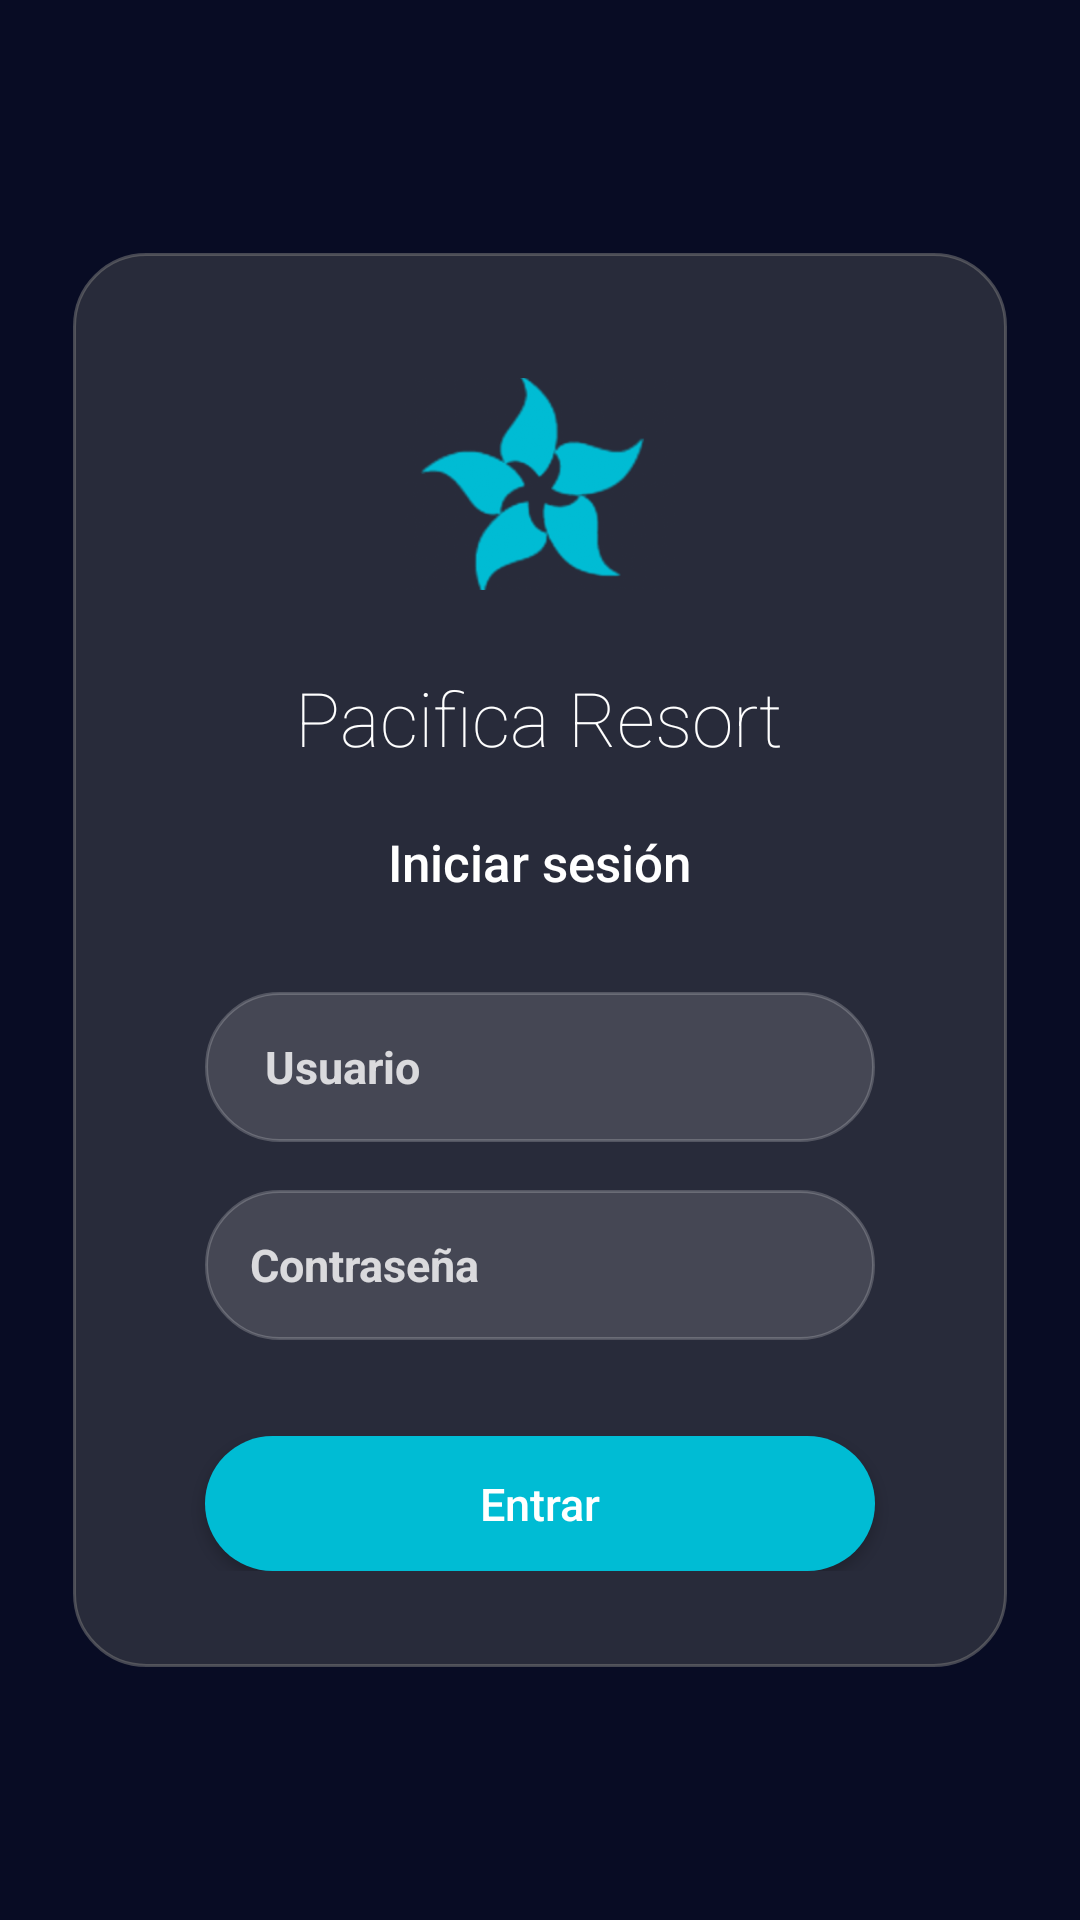

Produce the Android XML layout that renders to this screen, including the resource entries it uses.
<!-- AndroidManifest.xml: activity theme Theme.Contrato -->
<!-- res/layout/activity_login.xml -->
<?xml version="1.0" encoding="utf-8"?>
<androidx.core.widget.NestedScrollView xmlns:android="http://schemas.android.com/apk/res/android"
    xmlns:app="http://schemas.android.com/apk/res-auto"
    xmlns:tools="http://schemas.android.com/tools"
    android:layout_width="match_parent"
    android:layout_height="match_parent"
    android:fillViewport="true"
    android:background="#080C24"
    tools:context=".Login.LoginActivity">

    <androidx.constraintlayout.widget.ConstraintLayout
        android:layout_width="match_parent"
        android:layout_height="wrap_content"
        android:padding="16dp">

        <LinearLayout
            android:id="@+id/loginCard"
            android:layout_width="0dp"
            android:layout_height="wrap_content"
            android:background="@drawable/bg_glass_card"
            android:elevation="8dp"
            android:gravity="center_horizontal"
            android:orientation="vertical"
            android:padding="32dp"
            app:layout_constraintBottom_toBottomOf="parent"
            app:layout_constraintEnd_toEndOf="parent"
            app:layout_constraintStart_toStartOf="parent"
            app:layout_constraintTop_toTopOf="parent"
            app:layout_constraintWidth_max="500dp"
            app:layout_constraintWidth_percent="0.95">

            <ImageView
                android:id="@+id/icono_pacifica"
                android:layout_width="90dp"
                android:layout_height="90dp"
                android:layout_marginBottom="16dp"
                android:contentDescription="@string/resort_logo"
                app:srcCompat="@drawable/icono_pacifica"
                app:tint="#00BCD4" />

            <TextView
                android:id="@+id/pacificalogin"
                android:layout_width="wrap_content"
                android:layout_height="wrap_content"
                android:fontFamily="sans-serif-thin"
                android:text="Pacifica Resort"
                android:layout_marginBottom="20dp"
                android:textColor="@color/white"
                android:textSize="25sp" />

            <TextView
                android:id="@+id/tvLogin"
                android:layout_width="wrap_content"
                android:layout_height="wrap_content"
                android:layout_marginBottom="32dp"
                android:fontFamily="sans-serif-medium"
                android:text="Iniciar sesión"
                android:textColor="@color/white"
                android:textSize="17sp" />

            <EditText
                android:id="@+id/editUsuario"
                android:layout_width="match_parent"
                android:layout_height="50dp"
                android:layout_marginHorizontal="12dp"
                android:background="@drawable/bg_input_field"
                android:hint="Usuario"
                android:importantForAutofill="no"
                android:inputType="textPersonName"
                android:paddingHorizontal="20dp"
                android:textColor="@color/white"
                android:textColorHint="#CCFFFFFF"
                android:textSize="15sp"
                android:textStyle="bold" />

            <EditText
                android:id="@+id/editContrasena"
                android:layout_width="match_parent"
                android:layout_height="50dp"
                android:layout_marginHorizontal="12dp"
                android:layout_marginTop="16dp"
                android:background="@drawable/bg_input_field"
                android:hint="Contraseña"
                android:importantForAutofill="no"
                android:inputType="textPassword"
                android:paddingHorizontal="15dp"
                android:textColor="@color/white"
                android:textColorHint="#CCFFFFFF"
                android:textSize="15sp"
                android:textStyle="bold" />

            <androidx.appcompat.widget.AppCompatButton
                android:id="@+id/btnEntrar"
                android:layout_width="match_parent"
                android:layout_height="45dp"
                android:layout_marginHorizontal="12dp"
                android:layout_marginTop="32dp"
                android:background="@drawable/bg_boton_login"
                android:fontFamily="sans-serif-medium"
                android:text="Entrar"
                android:textAllCaps="false"
                android:textColor="@color/white"
                android:textSize="15sp" />

        </LinearLayout>

    </androidx.constraintlayout.widget.ConstraintLayout>
</androidx.core.widget.NestedScrollView>
<!-- resources referenced by this layout -->
<resources>
  <color name="white">#FFFFFFFF</color>
  <!-- drawable bg_boton_login (drawable) -->
  <?xml version="1.0" encoding="utf-8"?>
  <shape xmlns:android="http://schemas.android.com/apk/res/android">
      <solid android:color="#00BCD4" />
      <corners android:radius="100dp" />
  </shape>
  <!-- drawable bg_glass_card (drawable) -->
  <?xml version="1.0" encoding="utf-8"?>
  <shape xmlns:android="http://schemas.android.com/apk/res/android">
      <solid android:color="#5F5F5E5E" />
      <corners android:radius="24dp" />
      <stroke
          android:width="1dp"
          android:color="#887A7A7A" />
  </shape>
  <!-- drawable bg_input_field (drawable) -->
  <?xml version="1.0" encoding="utf-8"?>
  <shape xmlns:android="http://schemas.android.com/apk/res/android">
      <solid android:color="#22FFFFFF" />
      <corners android:radius="100dp" />
      <stroke
          android:width="1dp"
          android:color="#33FFFFFF" />
  </shape>
  <!-- drawable icono_pacifica: png bitmap (drawable, 44002 bytes) -->
  <string name="resort_logo" translatable="false">Resort Logo</string>
  <style name="Theme.Contrato" parent="Theme.Material3.DayNight.NoActionBar">
          
          <item name="colorPrimary">@color/pacificaazul</item>
          <item name="colorOnPrimary">@color/white</item>
          
          <item name="colorSecondaryVariant">@color/teal_700</item>
          <item name="colorOnSecondary">@color/black</item>
  
      </style>
  <color name="pacificaazul">#080C24</color>
  <color name="teal_700">#FF018786</color>
  <color name="black">#FF000000</color>
</resources>
